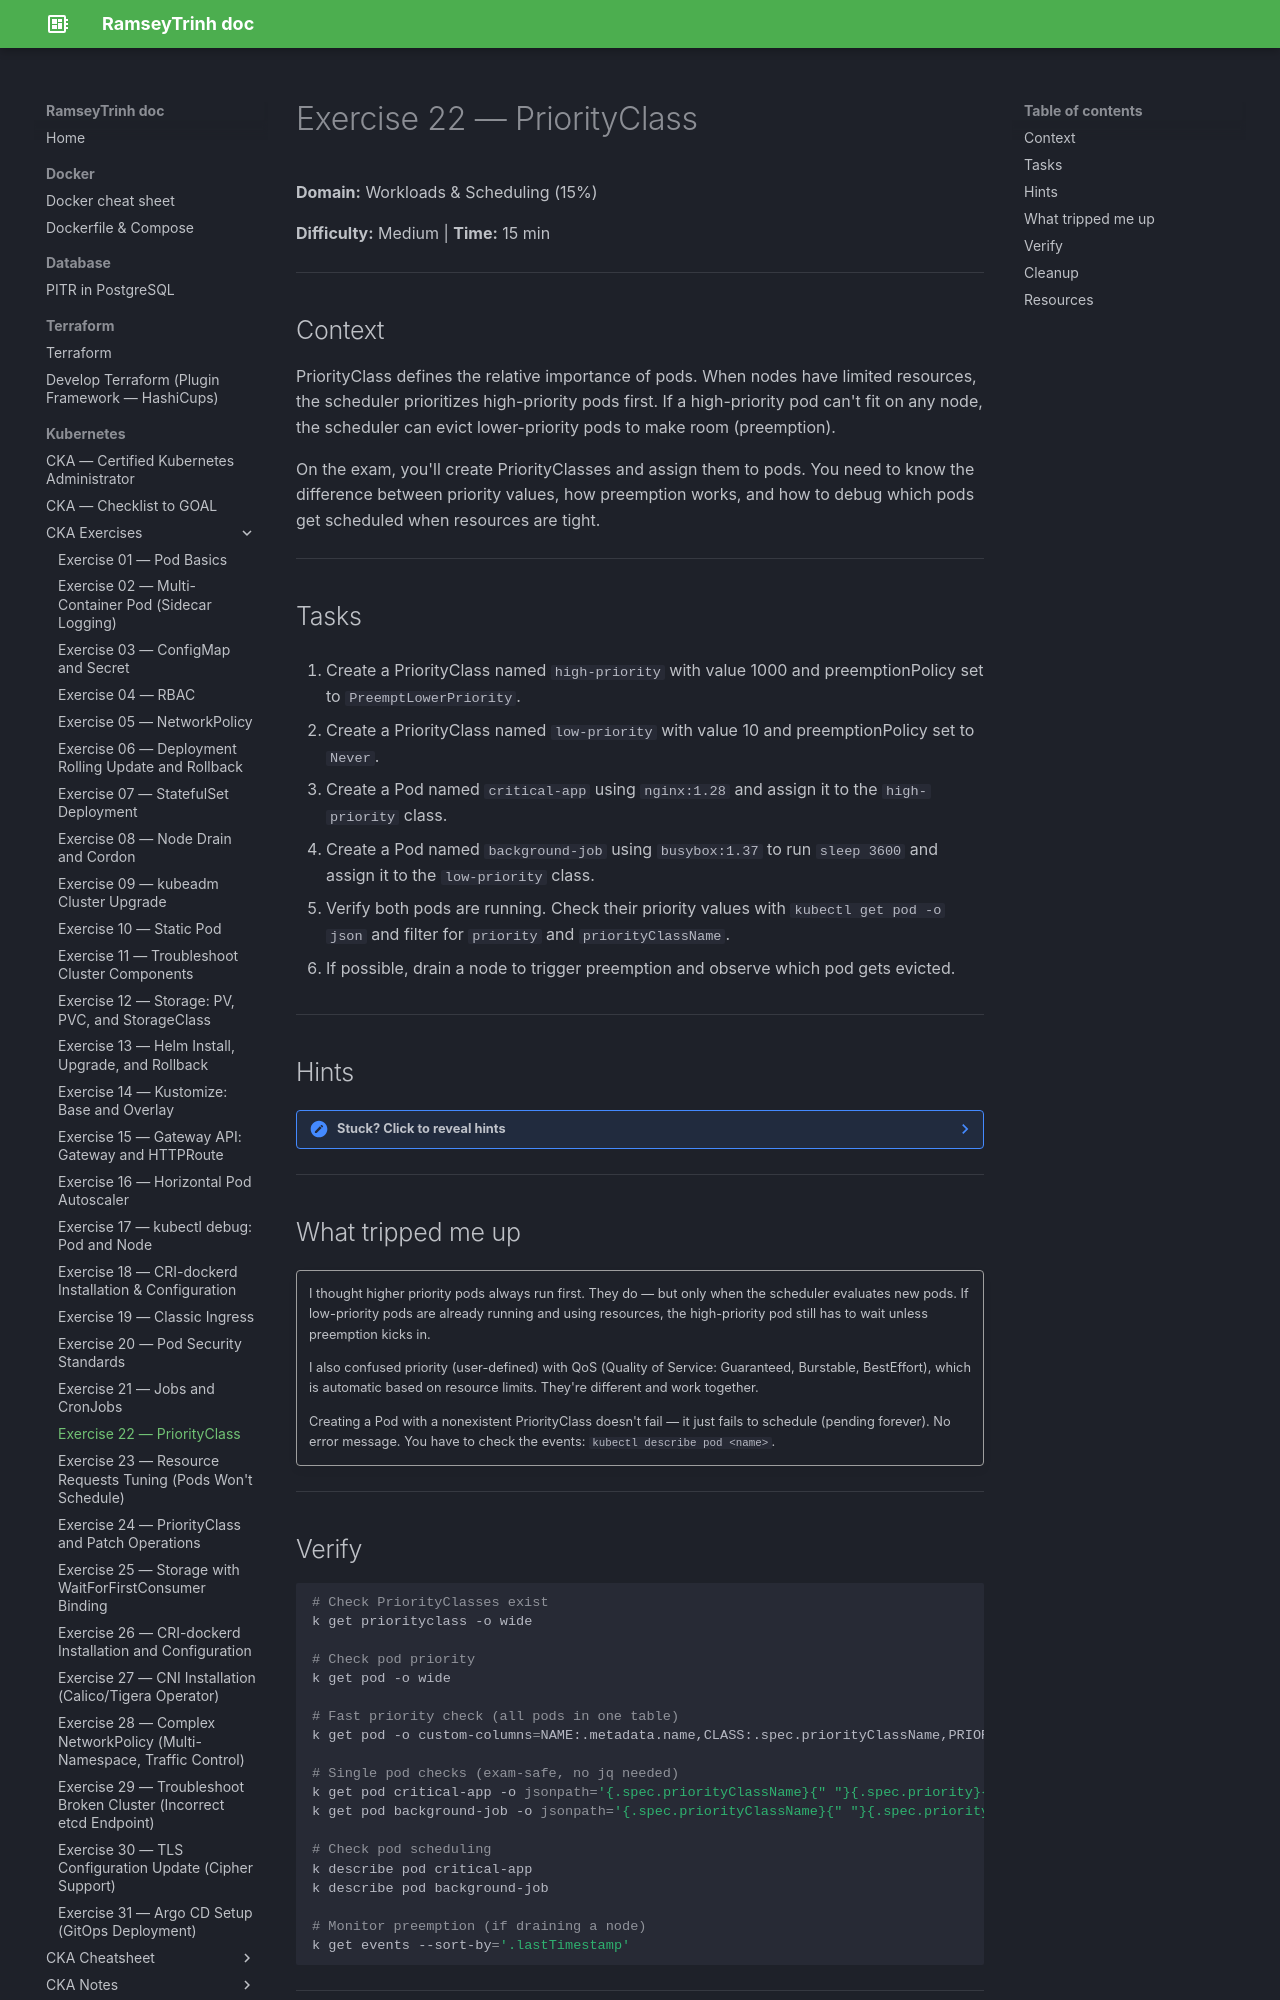

repository: RamseyTrinh/ramseytrinh.github.io · page: Kubernetes/CKA/exercises/Day22/index.html · generator: mkdocs

# Exercise 22 — PriorityClass

**Domain:** Workloads & Scheduling (15%)

**Difficulty:** Medium | **Time:** 15 min

---

## Context

PriorityClass defines the relative importance of pods. When nodes have limited resources, the scheduler prioritizes high-priority pods first. If a high-priority pod can't fit on any node, the scheduler can evict lower-priority pods to make room (preemption).

On the exam, you'll create PriorityClasses and assign them to pods. You need to know the difference between priority values, how preemption works, and how to debug which pods get scheduled when resources are tight.

---

## Tasks

1. Create a PriorityClass named `high-priority` with value 1000 and preemptionPolicy set to `PreemptLowerPriority`.

2. Create a PriorityClass named `low-priority` with value 10 and preemptionPolicy set to `Never`.

3. Create a Pod named `critical-app` using `nginx:1.28` and assign it to the `high-priority` class.

4. Create a Pod named `background-job` using `busybox:1.37` to run `sleep 3600` and assign it to the `low-priority` class.

5. Verify both pods are running. Check their priority values with `kubectl get pod -o json` and filter for `priority` and `priorityClassName`.

6. If possible, drain a node to trigger preemption and observe which pod gets evicted.

---

## Hints

??? note "Stuck? Click to reveal hints"
    - **Priority values**: Higher number = higher priority. System pods use 2000000000 (reserved by Kubernetes). Use 1-1000 for application priorities to stay safe.
    - **preemptionPolicy: PreemptLowerPriority**: Allow this priority class to evict lower-priority pods if resources are scarce.
    - **preemptionPolicy: Never**: This priority class will not evict or be evicted, even if it can't fit. It'll just wait.
    - Default priority is 0. Pods without an explicit PriorityClass use priority 0.
    - You must create a PriorityClass with `kind: PriorityClass` (not a built-in). PriorityClasses are cluster-wide, not namespaced.
    - Preemption only happens when the scheduler can't fit a pod and has eviction candidates. It's not automatic.

---

## What tripped me up

!!! quote ""
    I thought higher priority pods always run first. They do — but only when the scheduler evaluates new pods. If low-priority pods are already running and using resources, the high-priority pod still has to wait unless preemption kicks in.

    I also confused priority (user-defined) with QoS (Quality of Service: Guaranteed, Burstable, BestEffort), which is automatic based on resource limits. They're different and work together.

    Creating a Pod with a nonexistent PriorityClass doesn't fail — it just fails to schedule (pending forever). No error message. You have to check the events: `kubectl describe pod <name>`.

---

## Verify

```bash
# Check PriorityClasses exist
k get priorityclass -o wide

# Check pod priority
k get pod -o wide

# Fast priority check (all pods in one table)
k get pod -o custom-columns=NAME:.metadata.name,CLASS:.spec.priorityClassName,PRIORITY:.spec.priority

# Single pod checks (exam-safe, no jq needed)
k get pod critical-app -o jsonpath='{.spec.priorityClassName}{" "}{.spec.priority}{"\n"}'
k get pod background-job -o jsonpath='{.spec.priorityClassName}{" "}{.spec.priority}{"\n"}'

# Check pod scheduling
k describe pod critical-app
k describe pod background-job

# Monitor preemption (if draining a node)
k get events --sort-by='.lastTimestamp'
```

---
